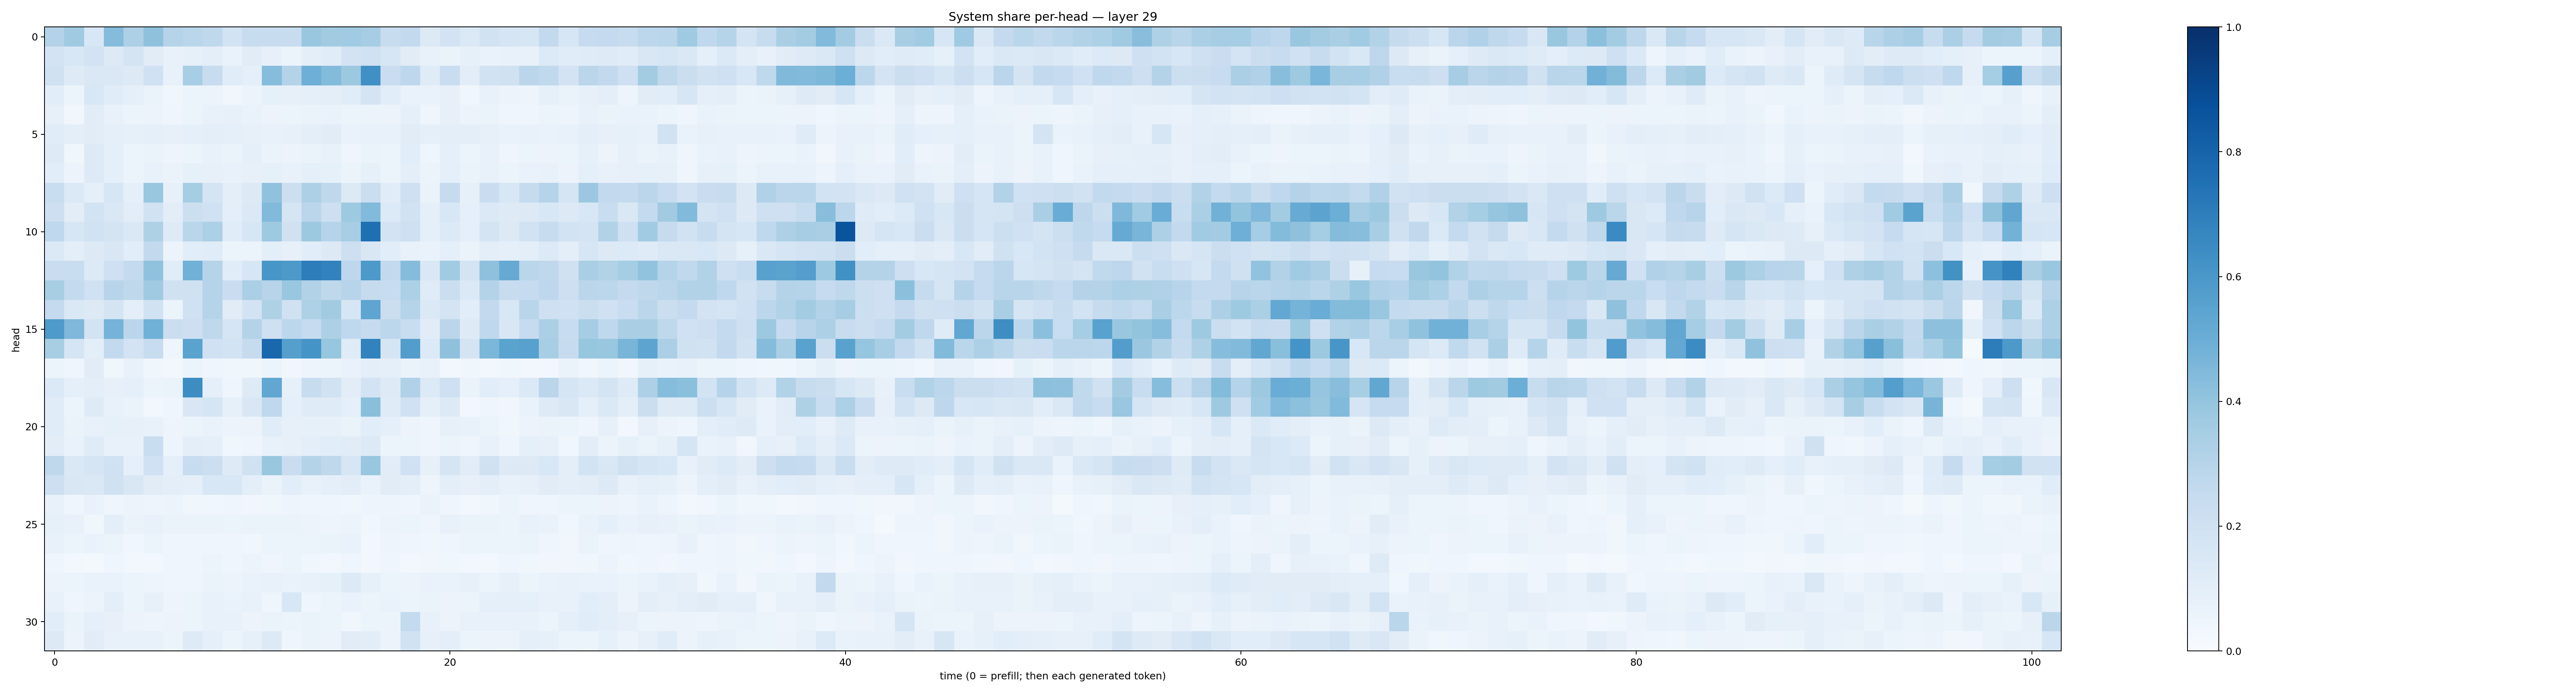

Values plotted in this chart, from the file beside it:
0.3077679, 0.3684824, 0.15469198, 0.4371585, 0.32645273, 0.4120889, 0.3020676, 0.2878435, 0.27105266, 0.18422474, 0.23985238, 0.23538712, 0.24095327, 0.385563, 0.36020496, 0.3641375, 0.3502603, 0.2382794, 0.26057562, 0.12556218, 0.17993237, 0.1381039, 0.18753502, 0.17050657
0.1824, 0.1542, 0.1827, 0.126, 0.1762, 0.1126, 0.07212, 0.08508, 0.09544, 0.06942, 0.1115, 0.07896, 0.06207, 0.09382, 0.1137, 0.1821, 0.2024, 0.1599, 0.1108, 0.07747, 0.06459, 0.08255, 0.0697, 0.07724
0.1985, 0.1243, 0.1419, 0.1478, 0.1282, 0.2026, 0.07659, 0.3476, 0.2416, 0.1159, 0.08899, 0.4315, 0.3082, 0.4927, 0.4391, 0.3785, 0.6319, 0.2278, 0.2749, 0.1172, 0.2286, 0.1032, 0.1917, 0.1984
0.1062, 0.05373, 0.1524, 0.1154, 0.09361, 0.06581, 0.03777, 0.0542, 0.05892, 0.03198, 0.06047, 0.084, 0.07926, 0.08641, 0.09448, 0.1171, 0.1762, 0.1082, 0.06893, 0.06896, 0.07858, 0.03773, 0.07043, 0.05551
0.08003, 0.03447, 0.1107, 0.0756, 0.06078, 0.05636, 0.03978, 0.05231, 0.0772, 0.08053, 0.069, 0.05805, 0.05367, 0.06515, 0.06678, 0.05321, 0.06005, 0.05611, 0.08649, 0.04317, 0.07867, 0.05623, 0.0638, 0.04516
0.1135, 0.09449, 0.1124, 0.09087, 0.0835, 0.08807, 0.0783, 0.08801, 0.1013, 0.09311, 0.08161, 0.07342, 0.08039, 0.1007, 0.1105, 0.06641, 0.07345, 0.07529, 0.1097, 0.08655, 0.1005, 0.09692, 0.07872, 0.06955
0.1239, 0.03596, 0.1263, 0.08822, 0.05334, 0.06638, 0.04848, 0.06088, 0.07285, 0.06517, 0.08818, 0.06504, 0.05503, 0.06355, 0.07248, 0.04575, 0.06513, 0.05247, 0.1073, 0.04442, 0.08781, 0.05946, 0.07146, 0.04606
0.1056, 0.05638, 0.1323, 0.08601, 0.06008, 0.07367, 0.0654, 0.08282, 0.08149, 0.07059, 0.07821, 0.08476, 0.07272, 0.09023, 0.08442, 0.0616, 0.08416, 0.0617, 0.09855, 0.0521, 0.09205, 0.06388, 0.07674, 0.05925
0.2332, 0.1381, 0.08639, 0.1637, 0.09204, 0.3875, 0.07984, 0.3536, 0.1766, 0.09388, 0.1276, 0.4091, 0.2175, 0.3264, 0.2697, 0.1322, 0.2241, 0.116, 0.2099, 0.06409, 0.2445, 0.08495, 0.2285, 0.1524
0.2128, 0.104, 0.1872, 0.1417, 0.1053, 0.1925, 0.1036, 0.2153, 0.1998, 0.0996, 0.1382, 0.4416, 0.1687, 0.2832, 0.2145, 0.3747, 0.4431, 0.1348, 0.1944, 0.0917, 0.1557, 0.08833, 0.1397, 0.1218
0.2683, 0.16, 0.1949, 0.1792, 0.1415, 0.3238, 0.1249, 0.2882, 0.3311, 0.1158, 0.1615, 0.3747, 0.1989, 0.3759, 0.3, 0.3438, 0.7568, 0.1802, 0.209, 0.09346, 0.1366, 0.08931, 0.1757, 0.1313
0.1379, 0.09673, 0.1276, 0.15, 0.1091, 0.26, 0.05574, 0.1058, 0.1137, 0.05316, 0.05915, 0.09889, 0.08095, 0.1067, 0.1287, 0.2144, 0.1494, 0.106, 0.07709, 0.06809, 0.08703, 0.06468, 0.09956, 0.0901
0.2276, 0.2317, 0.1346, 0.2058, 0.2558, 0.4095, 0.1135, 0.4806, 0.2974, 0.1163, 0.1572, 0.6025, 0.5926, 0.7008, 0.6808, 0.2744, 0.5931, 0.2595, 0.4357, 0.1424, 0.366, 0.1751, 0.4139, 0.513
0.3435, 0.2565, 0.2028, 0.2938, 0.2733, 0.371, 0.199, 0.1954, 0.3028, 0.2287, 0.3352, 0.2964, 0.3872, 0.3102, 0.2713, 0.2964, 0.2452, 0.2364, 0.3305, 0.1194, 0.225, 0.1371, 0.3052, 0.2387
0.251, 0.1424, 0.13, 0.1768, 0.09508, 0.1875, 0.0623, 0.2021, 0.3036, 0.1124, 0.1808, 0.3207, 0.1965, 0.3211, 0.3629, 0.1618, 0.5356, 0.2242, 0.3027, 0.1369, 0.1744, 0.1065, 0.2605, 0.1556
0.5887, 0.4518, 0.1827, 0.4739, 0.2845, 0.4875, 0.2191, 0.2148, 0.2731, 0.165, 0.3077, 0.2036, 0.2782, 0.2484, 0.3257, 0.2692, 0.2484, 0.2782, 0.2311, 0.1094, 0.2829, 0.1235, 0.2686, 0.1522
0.3434, 0.1699, 0.09431, 0.259, 0.1819, 0.236, 0.04452, 0.548, 0.2002, 0.1873, 0.2442, 0.7879, 0.5656, 0.6146, 0.3945, 0.1203, 0.6803, 0.1692, 0.572, 0.1362, 0.4128, 0.1777, 0.4584, 0.5486
0.05385, 0.03984, 0.1109, 0.03684, 0.07467, 0.03579, 0.02628, 0.05156, 0.04659, 0.03646, 0.03688, 0.05364, 0.03177, 0.04902, 0.0516, 0.06846, 0.09988, 0.08857, 0.0652, 0.07454, 0.03115, 0.03599, 0.0291, 0.0356
0.1374, 0.08892, 0.1009, 0.08046, 0.09229, 0.06156, 0.06464, 0.642, 0.08832, 0.04508, 0.1234, 0.5292, 0.08571, 0.2351, 0.1921, 0.1023, 0.1806, 0.1248, 0.3194, 0.1344, 0.2035, 0.06293, 0.1056, 0.08673
0.1136, 0.05164, 0.1248, 0.07034, 0.06263, 0.02812, 0.04394, 0.1491, 0.171, 0.08414, 0.1502, 0.269, 0.09105, 0.1188, 0.1186, 0.09153, 0.4223, 0.1182, 0.1998, 0.08898, 0.1255, 0.0281, 0.04231, 0.03495
0.1139, 0.06613, 0.07708, 0.08526, 0.07835, 0.07502, 0.04931, 0.05949, 0.07006, 0.05642, 0.05667, 0.1166, 0.07823, 0.08499, 0.08021, 0.06296, 0.1088, 0.08864, 0.0578, 0.04586, 0.07953, 0.07498, 0.06165, 0.03794
0.1017, 0.06683, 0.121, 0.07621, 0.07721, 0.2317, 0.04719, 0.09861, 0.09258, 0.03613, 0.04126, 0.07483, 0.08095, 0.0996, 0.1073, 0.1108, 0.1326, 0.05273, 0.05134, 0.04283, 0.05346, 0.04153, 0.0779, 0.04678
0.27, 0.1444, 0.1658, 0.2027, 0.08623, 0.202, 0.0914, 0.2347, 0.2168, 0.1224, 0.1981, 0.3903, 0.2291, 0.3068, 0.2713, 0.1584, 0.3884, 0.1119, 0.2022, 0.08115, 0.1688, 0.1103, 0.1957, 0.1273
0.2121, 0.1518, 0.1421, 0.1983, 0.1497, 0.1127, 0.09661, 0.09153, 0.1549, 0.1543, 0.09528, 0.06552, 0.1073, 0.07645, 0.08937, 0.1023, 0.06884, 0.1107, 0.09467, 0.04879, 0.09953, 0.08198, 0.1003, 0.0751
0.07508, 0.04421, 0.0682, 0.04344, 0.05615, 0.0501, 0.05244, 0.03834, 0.03705, 0.04049, 0.03394, 0.03695, 0.0482, 0.03931, 0.04175, 0.03857, 0.04822, 0.04765, 0.04639, 0.06351, 0.04006, 0.03109, 0.03717, 0.05408
0.08373, 0.07714, 0.03896, 0.09658, 0.06436, 0.07187, 0.06361, 0.06625, 0.06572, 0.05253, 0.06307, 0.06607, 0.06288, 0.05731, 0.04997, 0.05893, 0.03608, 0.05475, 0.05952, 0.0465, 0.07516, 0.06586, 0.06391, 0.05875
0.07468, 0.05148, 0.06875, 0.05167, 0.03728, 0.0538, 0.03911, 0.04342, 0.04196, 0.03989, 0.03714, 0.05344, 0.05336, 0.05916, 0.06365, 0.06687, 0.03045, 0.04973, 0.04328, 0.03885, 0.04102, 0.06075, 0.05303, 0.05244
0.04472, 0.03035, 0.02014, 0.04189, 0.029, 0.02559, 0.04235, 0.0453, 0.05359, 0.03975, 0.05187, 0.04384, 0.05461, 0.03756, 0.02656, 0.03914, 0.02959, 0.04571, 0.03047, 0.03388, 0.0355, 0.02714, 0.02503, 0.04301
0.05822, 0.05924, 0.06723, 0.06816, 0.05463, 0.04776, 0.04137, 0.04031, 0.06519, 0.05503, 0.06992, 0.07302, 0.06961, 0.07761, 0.08361, 0.1276, 0.08354, 0.05954, 0.05625, 0.0693, 0.06973, 0.08123, 0.05912, 0.0814
0.07211, 0.04681, 0.05896, 0.09998, 0.05108, 0.08055, 0.04721, 0.05968, 0.07643, 0.06656, 0.07326, 0.043, 0.1541, 0.04579, 0.05257, 0.06771, 0.06047, 0.07029, 0.05143, 0.06287, 0.05678, 0.05947, 0.09152, 0.08599
0.1065, 0.06383, 0.09367, 0.07929, 0.05738, 0.04724, 0.05569, 0.05287, 0.07597, 0.07618, 0.05724, 0.06437, 0.05383, 0.06366, 0.05247, 0.03883, 0.05418, 0.05402, 0.256, 0.07241, 0.05826, 0.07402, 0.07319, 0.07453
0.1327, 0.0573, 0.1118, 0.07438, 0.07203, 0.07688, 0.05331, 0.1223, 0.09362, 0.05243, 0.08233, 0.1325, 0.04048, 0.06297, 0.05669, 0.1116, 0.1033, 0.05608, 0.1878, 0.08159, 0.09857, 0.05192, 0.05839, 0.05199
